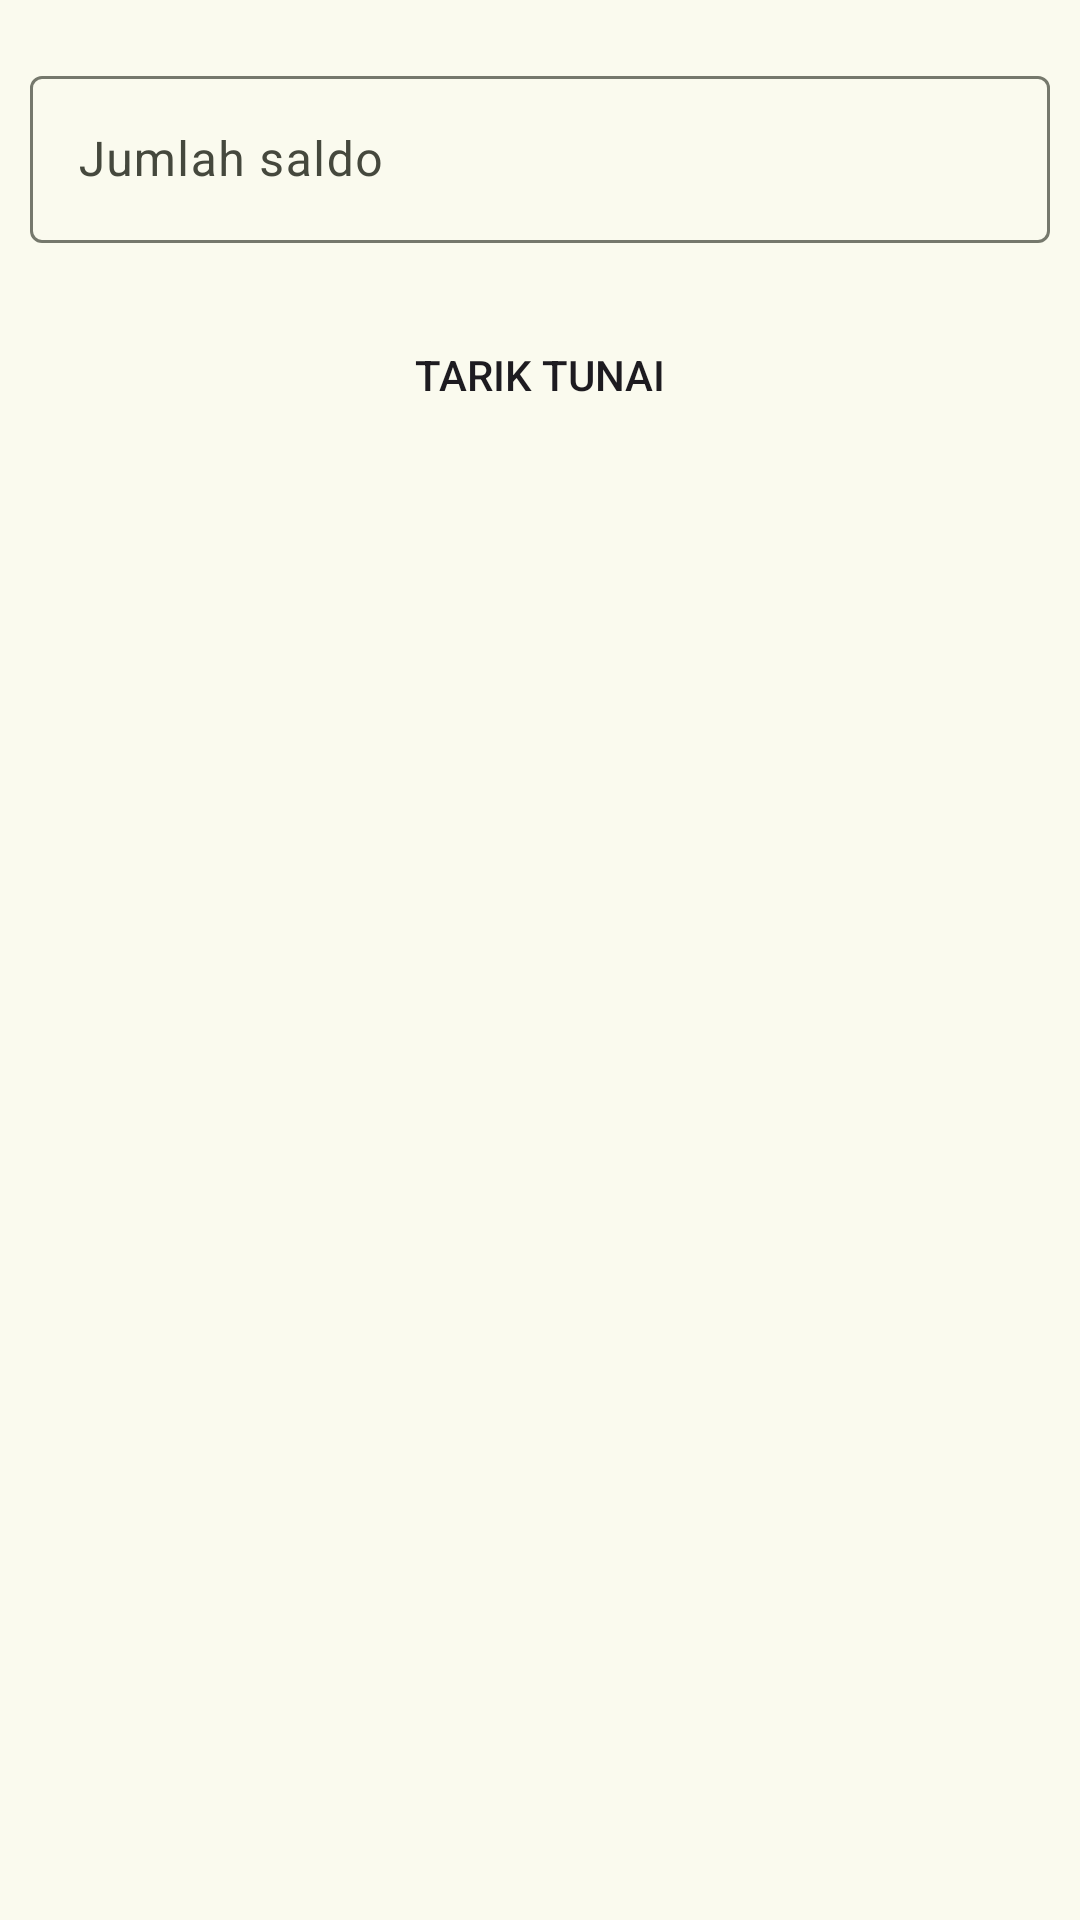

Layout XML and referenced resources for this Android screen:
<!-- AndroidManifest.xml: application theme Theme.Spana -->
<!-- res/layout/withdrawal_dialog_view.xml -->
<?xml version="1.0" encoding="utf-8"?>
<androidx.constraintlayout.widget.ConstraintLayout xmlns:android="http://schemas.android.com/apk/res/android"
    xmlns:app="http://schemas.android.com/apk/res-auto"
    android:layout_width="match_parent"
    android:layout_height="match_parent">

    <com.google.android.material.textfield.TextInputLayout
        android:id="@+id/input_layout_amount"
        android:layout_width="match_parent"
        android:layout_height="wrap_content"
        android:layout_marginHorizontal="10dp"
        android:layout_marginTop="20dp"
        android:hint="Jumlah saldo"
        app:endIconMode="clear_text"
        app:layout_constraintStart_toStartOf="parent"
        app:layout_constraintTop_toTopOf="parent">

        <com.google.android.material.textfield.TextInputEditText
            android:id="@+id/edit_text_amount"
            android:layout_width="match_parent"
            android:layout_height="wrap_content"
            android:inputType="number" />

    </com.google.android.material.textfield.TextInputLayout>


    <Button
        android:id="@+id/btn_withdrawal"
        android:layout_width="match_parent"
        android:layout_height="wrap_content"
        android:layout_marginHorizontal="10dp"
        android:layout_marginTop="20dp"
        android:background="@drawable/button1"
        android:text="Tarik Tunai"
        app:layout_constraintEnd_toEndOf="parent"
        app:layout_constraintStart_toStartOf="parent"
        app:layout_constraintTop_toBottomOf="@id/input_layout_amount" />

</androidx.constraintlayout.widget.ConstraintLayout>
<!-- resources referenced by this layout -->
<resources>
  <style name="Theme.Spana" parent="Base.Theme.Spana" />
  <color name="md_theme_primary">#4E6629</color>
  <color name="md_theme_onPrimary">#FFFFFF</color>
  <color name="md_theme_primaryContainer">#D0EDA1</color>
  <color name="md_theme_onPrimaryContainer">#121F00</color>
  <color name="md_theme_secondary">#596249</color>
  <color name="md_theme_onSecondary">#FFFFFF</color>
  <color name="md_theme_secondaryContainer">#DDE7C7</color>
  <color name="md_theme_onSecondaryContainer">#161E0A</color>
  <color name="md_theme_tertiary">#396662</color>
  <color name="md_theme_onTertiary">#FFFFFF</color>
  <color name="md_theme_tertiaryContainer">#BCECE6</color>
  <color name="md_theme_onTertiaryContainer">#00201E</color>
  <color name="md_theme_error">#BA1A1A</color>
  <color name="md_theme_onError">#FFFFFF</color>
  <color name="md_theme_errorContainer">#FFDAD6</color>
  <color name="md_theme_onErrorContainer">#410002</color>
  <color name="md_theme_background">#FAFAEE</color>
  <color name="md_theme_onBackground">#1A1C16</color>
  <color name="md_theme_surface">#FAFAEE</color>
  <color name="md_theme_onSurface">#1A1C16</color>
  <color name="md_theme_surfaceVariant">#E1E4D5</color>
  <color name="md_theme_onSurfaceVariant">#45483D</color>
  <color name="md_theme_outline">#75786C</color>
  <color name="md_theme_outlineVariant">#C5C8B9</color>
  <color name="md_theme_inverseSurface">#2F312A</color>
  <color name="md_theme_inverseOnSurface">#F1F2E6</color>
  <color name="md_theme_inversePrimary">#B4D087</color>
  <color name="md_theme_primaryFixed">#D0EDA1</color>
  <color name="md_theme_onPrimaryFixed">#121F00</color>
  <color name="md_theme_primaryFixedDim">#B4D087</color>
  <color name="md_theme_onPrimaryFixedVariant">#374D13</color>
  <color name="md_theme_secondaryFixed">#DDE7C7</color>
  <color name="md_theme_onSecondaryFixed">#161E0A</color>
  <color name="md_theme_secondaryFixedDim">#C1CAAC</color>
  <color name="md_theme_onSecondaryFixedVariant">#414A32</color>
  <color name="md_theme_tertiaryFixed">#BCECE6</color>
  <color name="md_theme_onTertiaryFixed">#00201E</color>
  <color name="md_theme_tertiaryFixedDim">#A0D0CA</color>
  <color name="md_theme_onTertiaryFixedVariant">#1F4E4A</color>
  <color name="md_theme_surfaceDim">#DADBD0</color>
  <color name="md_theme_surfaceBright">#FAFAEE</color>
  <color name="md_theme_surfaceContainerLowest">#FFFFFF</color>
  <color name="md_theme_surfaceContainerLow">#F4F4E9</color>
  <color name="md_theme_surfaceContainer">#EEEFE3</color>
  <color name="md_theme_surfaceContainerHigh">#E8E9DD</color>
  <color name="md_theme_surfaceContainerHighest">#E2E3D8</color>
</resources>
